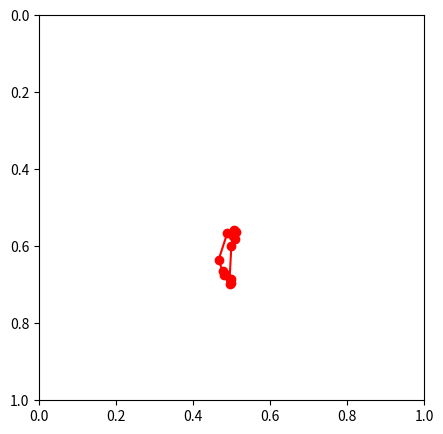

This chart was generated by the following Python code:
# designated test field for De Casteljau's algorithm
# terminated
# bezier curve can't express movement trajectory
import matplotlib.pyplot as plt
import time

SIZE = 1
plt.figure(figsize=(5, 5))


def midpoint(p1, p2):
    x1, y1 = p1
    x2, y2 = p2
    return ((x1 + x2) / 2, (y1 + y2) / 2)


MAX_LEVEL = 5


def draw_curve(points, level=1):
    if level == MAX_LEVEL:
        # 當達到最大層級，繪製最後一條線
        plt.plot([points[0][0], points[-1][0]], [points[0][1], points[-1][1]], "b-")
    else:
        # 計算中點
        new_points = []
        for i in range(len(points) - 1):
            new_points.append(midpoint(points[i], points[i + 1]))
        # 遞迴呼叫
        draw_curve(points, level + 1)


control_points = [
    # (0.6219786405563354,0.46783533692359924),(0.6187632083892822,0.4638376235961914),(0.6185892820358276,0.4667133092880249),(0.6213506460189819,0.46965888142585754),(0.6258754134178162,0.4725778102874756),(0.6256814002990723,0.46924149990081787),(0.6264639496803284,0.4725825786590576),(0.6305311918258667,0.4723559617996216),(0.6302683353424072,0.469144731760025),(0.6324912905693054,0.4779427647590637),(0.6238822340965271,0.4612624943256378),(0.6360294818878174,0.4634305536746979),(0.624952495098114,0.45846712589263916),(0.6294240951538086,0.46477678418159485),(0.6380264759063721,0.4703930616378784),(0.6308643817901611,0.4695233106613159),(0.6320935487747192,0.4679115116596222),(0.6340072751045227,0.4681340157985687),(0.6346405148506165,0.4720146656036377),(0.6286689043045044,0.4706171154975891),(0.6288022398948669,0.4727933406829834)
# (0.49521517753601074,0.4812070429325104),(0.49891144037246704,0.4818325340747833),(0.49597978591918945,0.48069947957992554),(0.4978847801685333,0.4803917407989502),(0.49751800298690796,0.48134034872055054),(0.49720853567123413,0.48226574063301086),(0.49644654989242554,0.481029748916626),(0.4937419295310974,0.4884376525878906),(0.4943189024925232,0.5031157732009888),(0.4843592047691345,0.527289867401123),(0.47166934609413147,0.6089159846305847),(0.4811058044433594,0.6237145662307739),(0.48976385593414307,0.6381661295890808),(0.48836567997932434,0.6299569606781006),(0.4925541281700134,0.6237698197364807),(0.49720779061317444,0.6358634829521179),(0.49765658378601074,0.6373255848884583),(0.4940468668937683,0.6242184042930603),(0.4778554439544678,0.5112091302871704),(0.4816662073135376,0.4998135268688202),(0.49413713812828064,0.48887181282043457)
(0.505378782749176,0.5589663982391357),(0.507887601852417,0.5595974326133728),(0.5065816044807434,0.5591190457344055),(0.5057867765426636,0.5599932074546814),(0.5066772699356079,0.5598899126052856),(0.5072324872016907,0.5596300363540649),(0.5055049657821655,0.5613670945167542),(0.5047985315322876,0.5674535036087036),(0.5037883520126343,0.5745167136192322),(0.4886852204799652,0.5663190484046936),(0.466178297996521,0.635282039642334),(0.47682881355285645,0.6648396253585815),(0.4801097512245178,0.6749758720397949),(0.48282819986343384,0.6721785664558411),(0.49821364879608154,0.6841291189193726),(0.4970729351043701,0.6974018216133118),(0.49860307574272156,0.6952289938926697),(0.49489736557006836,0.6843584179878235),(0.49938535690307617,0.5988855361938477),(0.5080848336219788,0.5819278359413147),(0.5121835470199585,0.5623421669006348)
]
# 呼叫函數繪製曲線
start_time = time.time()
draw_curve(control_points)
end_time = time.time()

x_points, y_points = zip(*control_points)  # 分離 x 和 y 坐標
plt.plot(x_points, y_points, 'ro-', label='控制點')  # 繪製控制點

print(f"time:{end_time-start_time}")
# 設定坐標軸
plt.xlim(0, SIZE)
plt.ylim(0, SIZE)
plt.gca().set_aspect("equal", adjustable="box")
plt.gca().invert_yaxis()

# 顯示圖片
plt.show()
